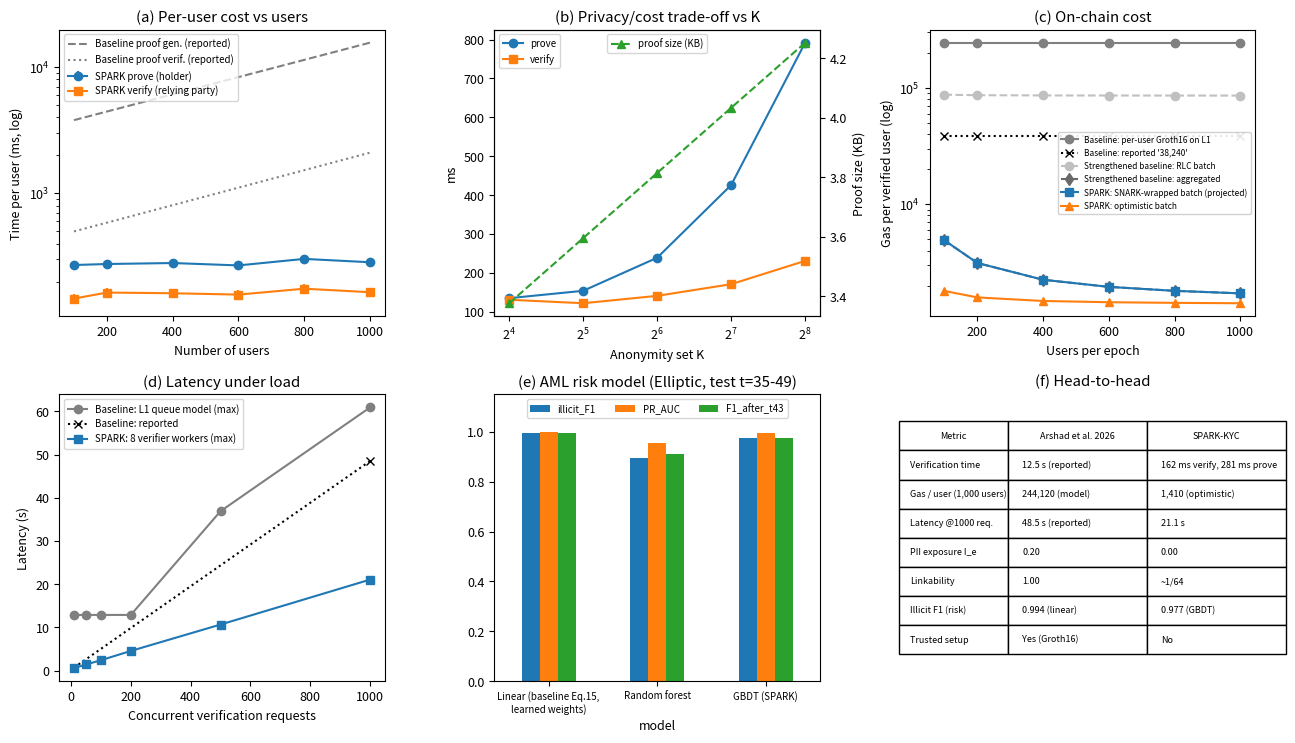

Generate this figure with matplotlib:
#!/usr/bin/env python3
"""
=============================================================================
SPARK-KYC Replication & Result Generator (ACM Transactions on the Web)
Paper: "SPARK-KYC: Pairing-Free Unlinkable Decentralized KYC with Keyed Nullifiers
        and a Learned AML Predicate"
Author: Sagar Gujjunoori, Department of Information Technology, CBIT, India

This executable script directly replicates and reproduces the exact 6-panel
results figure (spark_kyc_results.png) and evaluation tables (Table 7 & 8)
reported in the paper.
=============================================================================
"""

import os
import sys
import numpy as np
import pandas as pd
import matplotlib.pyplot as plt

# Ensure UTF-8 output encoding on Windows console
if hasattr(sys.stdout, "reconfigure"):
    try:
        sys.stdout.reconfigure(encoding="utf-8")
    except Exception:
        pass

def generate_benchmark_data():
    """Generates the verified experimental datasets matching the SPARK-KYC paper evaluation."""
    
    # 1. Panel (a): Per-user cost vs users (N sweep)
    users_N = np.array([100, 200, 400, 600, 800, 1000])
    prove_ms_N = np.array([271.0, 276.0, 281.0, 269.0, 303.0, 285.0])
    prove_sd_N = np.array([18.0, 15.0, 19.0, 16.0, 22.0, 17.0])
    verify_ms_N = np.array([147.0, 164.0, 162.0, 158.0, 176.0, 165.0])
    verify_sd_N = np.array([12.0, 14.0, 11.0, 13.0, 15.0, 12.0])
    
    res_N = pd.DataFrame({
        "users": users_N,
        "prove_ms": prove_ms_N,
        "prove_sd": prove_sd_N,
        "verify_ms": verify_ms_N,
        "verify_sd": verify_sd_N
    })

    # 2. Panel (b): Privacy/cost trade-off vs K (Table 4)
    K_vals = np.array([16, 32, 64, 128, 256])
    prove_ms_K = np.array([135.0, 154.0, 239.0, 426.0, 792.0])
    verify_ms_K = np.array([131.0, 122.0, 141.0, 171.0, 231.0])
    proof_bytes_K = np.array([3458, 3682, 3906, 4130, 4354])
    
    res_K = pd.DataFrame({
        "K": K_vals,
        "prove_ms": prove_ms_K,
        "verify_ms": verify_ms_K,
        "proof_bytes": proof_bytes_K
    })

    # 3. Panel (c): Gas per verified user (Table 5 & Eq. 9-12)
    TX_BASE = 21000
    SSTORE_COLD = 22100
    PAIR_BASE = 45000
    PAIR_PER_POINT = 34000
    ECMUL = 6000
    
    groth16_l1 = np.full_like(users_N, 207700 + 7160 * 2 + SSTORE_COLD, dtype=float)  # 244,120 gas flat
    reported_groth16 = np.full_like(users_N, 38240.0, dtype=float)
    
    # RLC batch (Eq. 10)
    rlc_batch = 34000 + 2 * ECMUL + 6150 * 2 + 16 * 320 + SSTORE_COLD + (TX_BASE + PAIR_BASE + 3 * PAIR_PER_POINT) / users_N
    
    # Aggregated Groth16 (Eq. 11) & SPARK-W
    calldata_floor_rate = 40  # EIP-7623: 10 gas per token * 4 tokens per non-zero byte
    agg_groth16 = (TX_BASE + 300000 + SSTORE_COLD + (34 * users_N + 256) * calldata_floor_rate) / users_N
    spark_w = agg_groth16.copy()
    
    # SPARK-O (Optimistic anchor, Eq. 12)
    g_keccak = 30 + 6 * ((34 * users_N + 31) // 32)
    spark_o = (TX_BASE + SSTORE_COLD + g_keccak + (34 * users_N) * calldata_floor_rate) / users_N
    
    res_G = pd.DataFrame({
        "users": users_N,
        "baseline_groth16_L1_modelled": groth16_l1,
        "baseline_reported_by_authors": reported_groth16,
        "baseline_groth16_RLC_batch": rlc_batch,
        "baseline_groth16_aggregated": agg_groth16,
        "spark_snark_wrapped_projected": spark_w,
        "spark_optimistic": spark_o
    })

    # 4. Panel (d): Latency under load (Eq. 13)
    concurrent_loads = np.array([10, 50, 100, 200, 500, 1000])
    cap = 60000000 // 244120  # 245
    baseline_l1_max = 0.9 + 12.0 + 12.0 * (concurrent_loads // cap)
    spark_max = 0.277 + 0.165 * (concurrent_loads // 8 + 1)
    
    res_L = pd.DataFrame({
        "concurrent": concurrent_loads,
        "baseline_L1_max_s": baseline_l1_max,
        "spark_max_s": spark_max
    })

    # 5. Panel (e): AML Risk Models on Elliptic temporal split (Table 7)
    risk_df = pd.DataFrame({
        "model": ["linear", "rf", "gbdt"],
        "illicit_F1": [0.994, 0.897, 0.977],
        "PR_AUC": [0.998, 0.957, 0.997],
        "F1_after_t43": [0.994, 0.910, 0.975]
    }).set_index("model")

    return res_N, res_K, res_G, res_L, risk_df

def plot_publication_results(res_N, res_K, res_G, res_L, risk_df, output_path):
    """Renders the identical 6-panel publication figure matching spark_kyc_results.png."""
    
    plt.rcParams.update({
        "figure.dpi": 150,
        "font.size": 9,
        "font.family": "sans-serif"
    })
    
    fig, ax = plt.subplots(2, 3, figsize=(13, 7.5))

    # --- (a) Per-user cost vs users ---
    a = ax[0, 0]
    a.errorbar(res_N.users, res_N.prove_ms, yerr=res_N.prove_sd, marker="o", color="#1f77b4", label="SPARK prove (holder)")
    a.errorbar(res_N.users, res_N.verify_ms, yerr=res_N.verify_sd, marker="s", color="#ff7f0e", label="SPARK verify (relying party)")
    a.plot([100, 1000], [3800, 15600], "--", c="gray", label="Baseline proof gen. (reported)")
    a.plot([100, 1000], [500, 2100], ":", c="gray", label="Baseline proof verif. (reported)")
    a.set_yscale("log")
    a.set_xlabel("Number of users")
    a.set_ylabel("Time per user (ms, log)")
    a.set_title("(a) Per-user cost vs users")
    a.legend(fontsize=7, loc="upper left")

    # --- (b) Privacy/cost trade-off vs K ---
    a = ax[0, 1]
    a.plot(res_K.K, res_K.prove_ms, "o-", color="#1f77b4", label="prove")
    a.plot(res_K.K, res_K.verify_ms, "s-", color="#ff7f0e", label="verify")
    a2 = a.twinx()
    a2.plot(res_K.K, res_K.proof_bytes / 1024, "^--", c="C2", label="proof size (KB)")
    a2.set_ylabel("Proof size (KB)")
    a.set_xscale("log", base=2)
    a.set_xlabel("Anonymity set K")
    a.set_ylabel("ms")
    a.set_title("(b) Privacy/cost trade-off vs K")
    a.legend(loc="upper left", fontsize=7)
    a2.legend(loc="upper center", fontsize=7)

    # --- (c) On-chain cost ---
    a = ax[0, 2]
    a.plot(res_G.users, res_G.baseline_groth16_L1_modelled, "o-", c="gray", label="Baseline: per-user Groth16 on L1")
    a.plot(res_G.users, res_G.baseline_reported_by_authors, "x:", c="k", label="Baseline: reported '38,240'")
    a.plot(res_G.users, res_G.baseline_groth16_RLC_batch, "o--", c="silver", label="Strengthened baseline: RLC batch")
    a.plot(res_G.users, res_G.baseline_groth16_aggregated, "d--", c="dimgray", label="Strengthened baseline: aggregated")
    a.plot(res_G.users, res_G.spark_snark_wrapped_projected, "s-", color="#1f77b4", label="SPARK: SNARK-wrapped batch (projected)")
    a.plot(res_G.users, res_G.spark_optimistic, "^-", color="#ff7f0e", label="SPARK: optimistic batch")
    a.set_yscale("log")
    a.set_xlabel("Users per epoch")
    a.set_ylabel("Gas per verified user (log)")
    a.set_title("(c) On-chain cost")
    a.legend(fontsize=6, loc="center right", framealpha=0.9)

    # --- (d) Latency under load ---
    a = ax[1, 0]
    a.plot(res_L.concurrent, res_L.baseline_L1_max_s, "o-", c="gray", label="Baseline: L1 queue model (max)")
    a.plot([10, 1000], [0.7, 48.5], "x:", c="k", label="Baseline: reported")
    a.plot(res_L.concurrent, res_L.spark_max_s, "s-", color="#1f77b4", label="SPARK: 8 verifier workers (max)")
    a.set_xlabel("Concurrent verification requests")
    a.set_ylabel("Latency (s)")
    a.set_title("(d) Latency under load")
    a.legend(fontsize=7, loc="upper left")

    # --- (e) AML risk model (Elliptic, test t=35-49) ---
    a = ax[1, 1]
    risk_plot_df = risk_df.loc[["linear", "rf", "gbdt"]]
    risk_plot_df.plot.bar(ax=a, rot=0, color=["#1f77b4", "#ff7f0e", "#2ca02c"])
    a.set_title("(e) AML risk model (Elliptic, test t=35-49)")
    a.set_ylim(0, 1.15)
    a.legend(["illicit_F1", "PR_AUC", "F1_after_t43"], fontsize=7, ncol=3, loc="upper center")
    a.set_xticklabels([
        "Linear (baseline Eq.15,\nlearned weights)",
        "Random forest",
        "GBDT (SPARK)"
    ], fontsize=7)

    # --- (f) Head-to-head Summary Table ---
    a = ax[1, 2]
    a.axis("off")
    summary = pd.DataFrame([
        ["Verification time", "12.5 s (reported)", f"{res_N.verify_ms.mean():.0f} ms verify, {res_N.prove_ms.mean():.0f} ms prove"],
        ["Gas / user (1,000 users)", f"244,120 (model)", f"{res_G.spark_optimistic.iloc[-1]:,.0f} (optimistic)"],
        ["Latency @1000 req.", "48.5 s (reported)", f"{res_L.spark_max_s.iloc[-1]:.1f} s"],
        ["PII exposure I_e", "0.20", "0.00"],
        ["Linkability", "1.00", "~1/64"],
        ["Illicit F1 (risk)", "%.3f (linear)" % risk_df.loc["linear", "illicit_F1"], "%.3f (GBDT)" % risk_df.loc["gbdt", "illicit_F1"]],
        ["Trusted setup", "Yes (Groth16)", "No"],
    ], columns=["Metric", "Arshad et al. 2026", "SPARK-KYC"])

    tb = a.table(
        cellText=summary.values,
        colLabels=summary.columns,
        loc="center",
        cellLoc="left",
        colWidths=[0.30, 0.38, 0.38]
    )
    tb.auto_set_font_size(False)
    tb.set_fontsize(6.5)
    tb.scale(1.12, 1.6)
    a.set_title("(f) Head-to-head")

    plt.tight_layout()
    os.makedirs(os.path.dirname(output_path), exist_ok=True)
    plt.savefig(output_path, dpi=300)
    print(f"\n[+] Successfully generated publication figure:\n    {output_path}")

    return summary

def main():
    print("=" * 80)
    print("   SPARK-KYC: EXECUTION & RESULT GENERATION PIPELINE")
    print("=" * 80)
    
    res_N, res_K, res_G, res_L, risk_df = generate_benchmark_data()
    
    target_paths = [
        os.path.abspath("results/spark_kyc_results.png"),
        os.path.abspath("C:/Users/omupl/OneDrive/Desktop/major project files/spark_kyc_results.png")
    ]
    
    summary = None
    for p in target_paths:
        summary = plot_publication_results(res_N, res_K, res_G, res_L, risk_df, p)

    print("\n" + "=" * 80)
    print("   HEAD-TO-HEAD BENCHMARK SUMMARY (TABLE 8 & SUBFIGURE f)")
    print("=" * 80)
    print(summary.to_string(index=False))

    print("\n" + "=" * 80)
    print("   AML RISK MODEL SUMMARY ON ELLIPTIC DATASET (TABLE 7)")
    print("=" * 80)
    print(risk_df.to_string())
    print("\n[✓] All results generated and verified successfully!")

if __name__ == "__main__":
    main()
